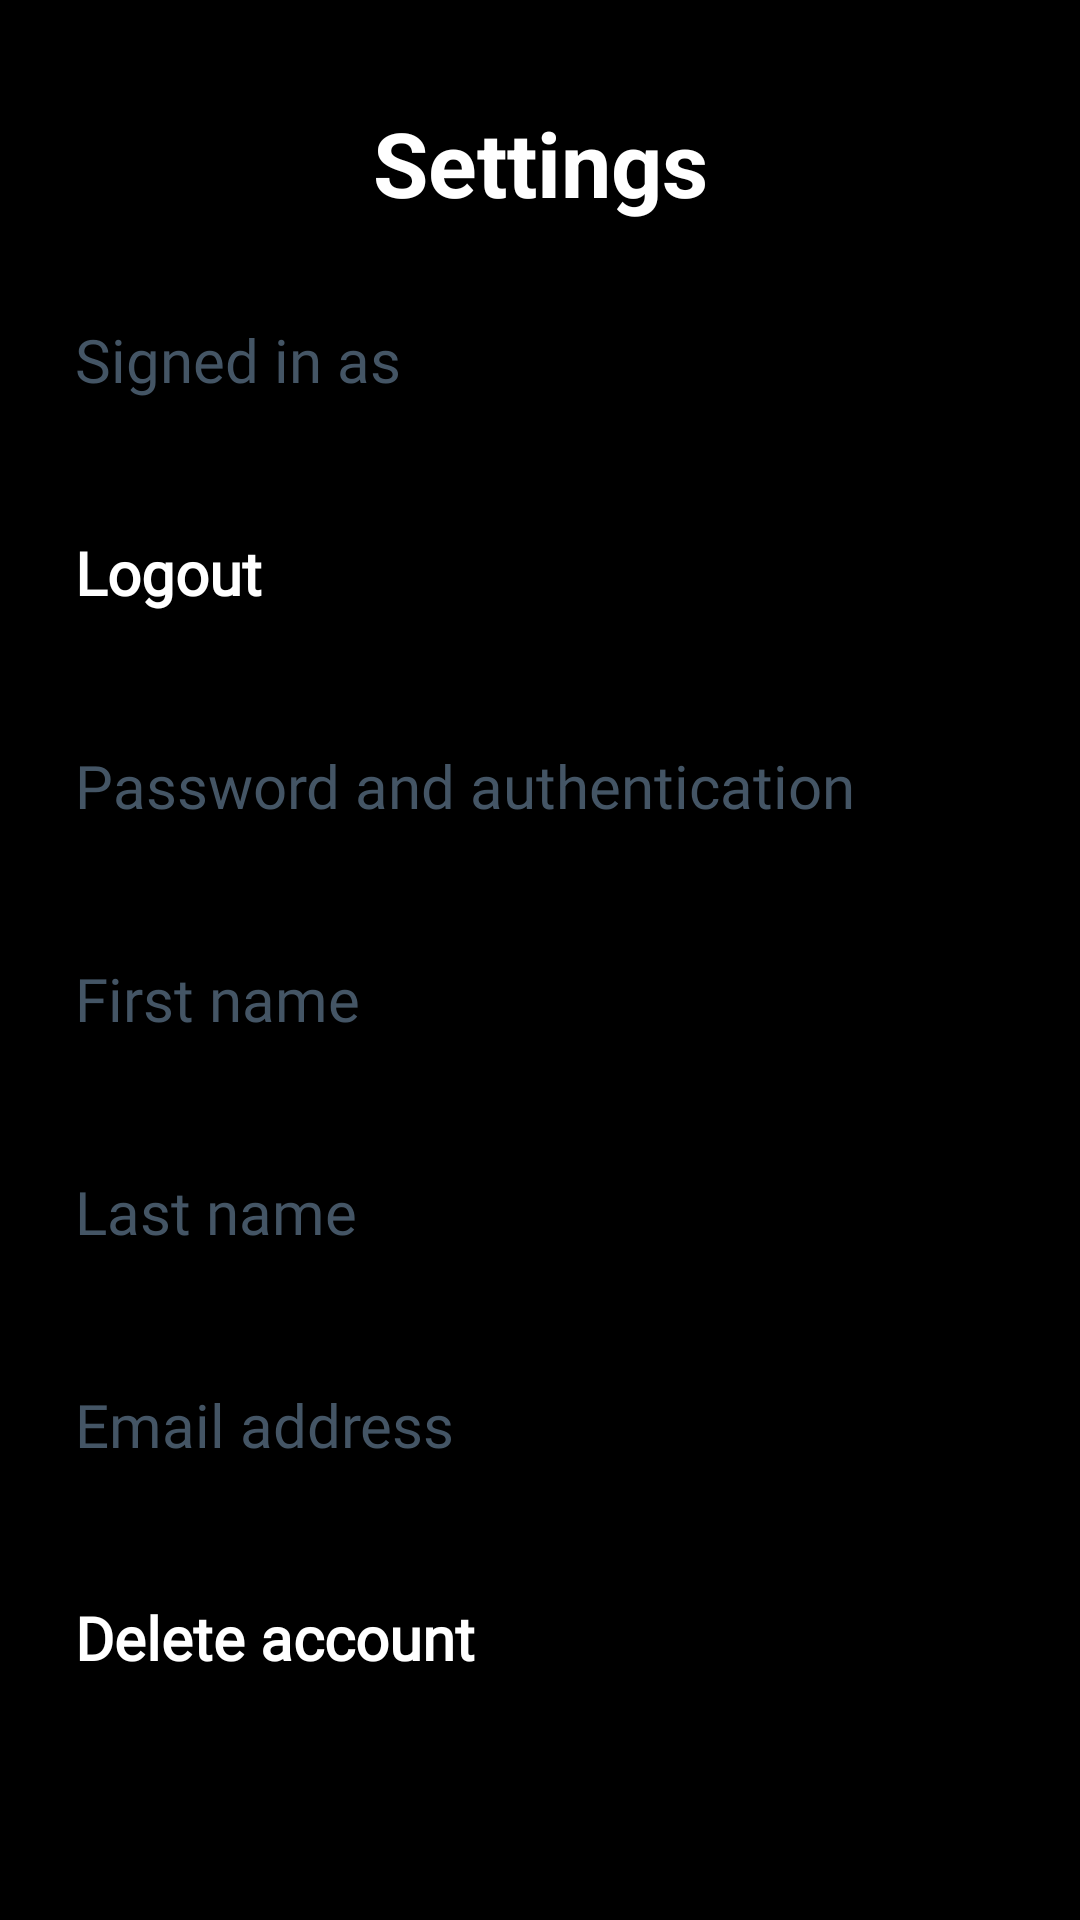

Android layout source for this screen:
<!-- AndroidManifest.xml: application theme Theme.Musicboxd -->
<!-- res/layout/fragment_settings.xml -->
<?xml version="1.0" encoding="utf-8"?>
<androidx.constraintlayout.widget.ConstraintLayout
    xmlns:android="http://schemas.android.com/apk/res/android"
    xmlns:app="http://schemas.android.com/apk/res-auto"
    android:padding="10dp"
    android:layout_width="match_parent"
    android:layout_height="match_parent"
    android:background="@color/black">

    
    <TextView
        android:id="@+id/textView"
        android:layout_width="wrap_content"
        android:layout_height="wrap_content"
        android:text="Settings"
        android:textAlignment="center"
        android:textColor="@color/white"
        android:textSize="30sp"
        android:textStyle="bold"
        android:layout_marginTop="24dp"
        app:layout_constraintTop_toTopOf="parent"
        app:layout_constraintStart_toStartOf="parent"
        app:layout_constraintEnd_toEndOf="parent" />

    
    <ScrollView
        android:id="@+id/settingsScrollView"
        android:layout_width="0dp"
        android:layout_height="0dp"
        android:layout_marginTop="10dp"
        android:layout_marginBottom="16dp"
        app:layout_constraintTop_toBottomOf="@id/textView"
        app:layout_constraintBottom_toBottomOf="parent"
        app:layout_constraintStart_toStartOf="parent"
        app:layout_constraintEnd_toEndOf="parent">

        <LinearLayout
            android:layout_width="match_parent"
            android:layout_height="wrap_content"
            android:orientation="vertical">

            
            <TextView
                android:id="@+id/username"
                style="@style/ClickableListItem"
                android:layout_width="match_parent"
                android:layout_height="wrap_content"
                android:text="Signed in as"
                android:textColor="@color/gray"
                android:textSize="20sp" />

            
            <TextView
                android:id="@+id/signOut"
                style="@style/ClickableListItem"
                android:layout_width="match_parent"
                android:layout_height="wrap_content"
                android:clickable="true"
                android:text="Logout"
                android:textColor="@color/white"
                android:textStyle="bold" />

            
            <TextView
                android:id="@+id/security"
                style="@style/ClickableListItem"
                android:layout_width="match_parent"
                android:layout_height="wrap_content"
                android:clickable="false"
                android:text="Password and authentication" />

            <TextView
                android:id="@+id/firstName"
                style="@style/ClickableListItem"
                android:layout_width="match_parent"
                android:layout_height="wrap_content"
                android:text="First name" />

            <TextView
                android:id="@+id/lastName"
                style="@style/ClickableListItem"
                android:layout_width="match_parent"
                android:layout_height="wrap_content"
                android:text="Last name" />

            <TextView
                android:id="@+id/email"
                style="@style/ClickableListItem"
                android:layout_width="match_parent"
                android:layout_height="wrap_content"
                android:text="Email address" />

            <TextView
                android:id="@+id/cancel"
                style="@style/ClickableListItem"
                android:layout_width="match_parent"
                android:layout_height="wrap_content"
                android:text="Delete account"
                android:textColor="@color/white"
                android:textStyle="bold" />
        </LinearLayout>
    </ScrollView>

</androidx.constraintlayout.widget.ConstraintLayout>
<!-- resources referenced by this layout -->
<resources>
  <color name="black">#FF000000</color>
  <color name="gray">#445565</color>
  <color name="white">#FFFFFFFF</color>
  <style name="ClickableListItem">
          <item name="android:fontFamily">@font/poppinsregular</item>
          <item name="android:layout_width">match_parent</item>
          <item name="android:layout_height">wrap_content</item>
          <item name="android:textColor">@color/gray</item>
          <item name="android:layout_marginBottom">7dp</item>
          <item name="android:layout_marginTop">7dp</item>
          <item name="android:textSize">20sp</item>
          <item name="android:padding">15dp</item>
          <item name="android:clickable">true</item>
          <item name="android:foreground">?attr/selectableItemBackground</item>
      </style>
  <style name="Theme.Musicboxd" parent="Theme.Material3.Dark.NoActionBar">
      <item name="colorPrimary">@color/purple_500</item>
          <item name="colorPrimaryVariant">@color/purple_700</item>
          <item name="colorOnPrimary">@color/white</item>
          <item name="colorSecondary">@color/teal_200</item>
          <item name="colorSecondaryVariant">@color/teal_700</item>
          <item name="colorOnSecondary">@color/black</item>
          <item name="android:statusBarColor" tools:targetApi="l">?attr/colorPrimaryVariant</item>
          <item name="popupMenuStyle">@style/PopupMenuStyle</item>
          <item name="android:windowFullscreen">false</item>
          <item name="android:windowTranslucentStatus">false</item>
          <item name="android:windowTranslucentNavigation">false</item>
      </style>
  <color name="purple_500">#9C27B0</color>
  <color name="purple_700">#7B1FA2</color>
  <color name="teal_200">#6F8892</color>
  <color name="teal_700">#00796B</color>
  <style name="PopupMenuStyle" parent="Theme.AppCompat.Light.NoActionBar">
          <item name="android:popupBackground">@drawable/popup_menu_background</item> 
      </style>
  <!-- drawable popup_menu_background (drawable) -->
  <shape xmlns:android="http://schemas.android.com/apk/res/android"
      android:shape="rectangle">
      <solid android:color="@color/black" /> 
      <corners android:radius="12dp" /> 
  </shape>
</resources>
